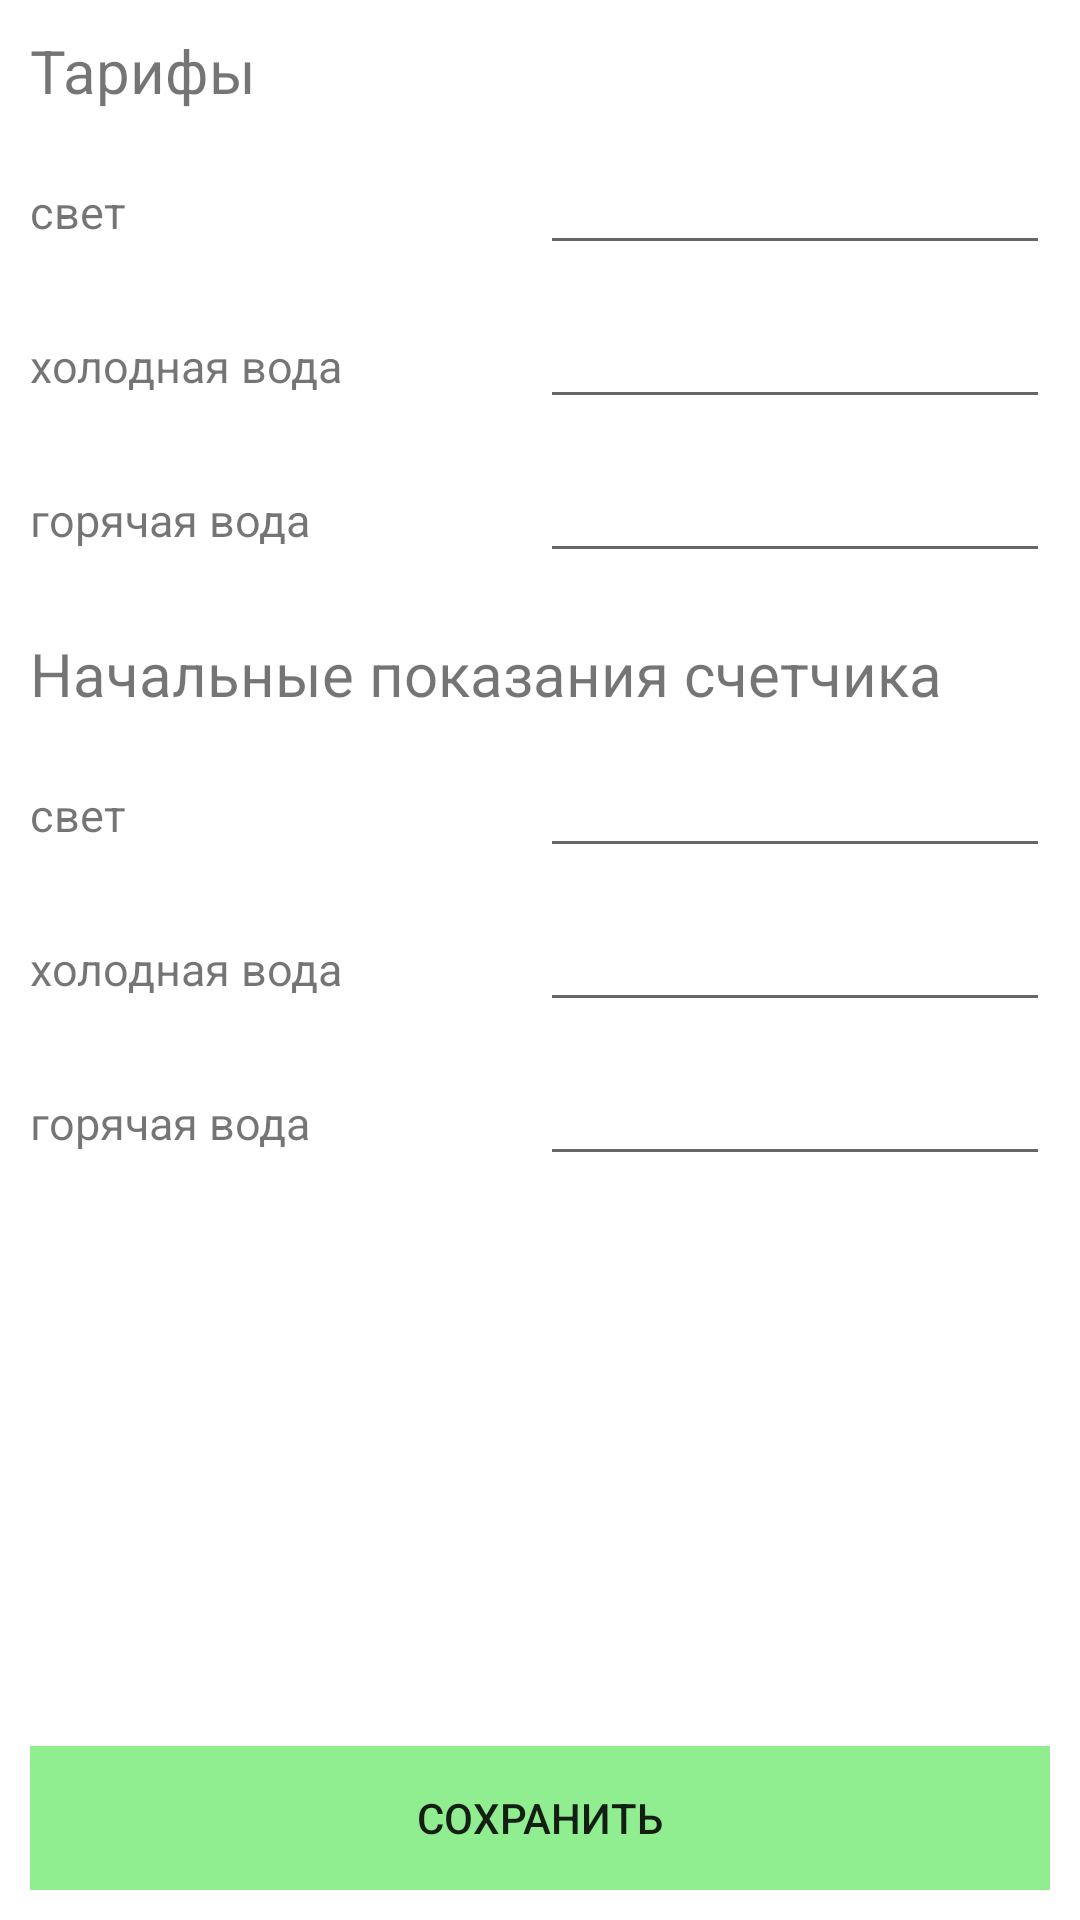

Android layout source for this screen:
<!-- AndroidManifest.xml: application theme AppTheme -->
<!-- res/layout/settings.xml -->
<?xml version="1.0" encoding="utf-8"?>
<LinearLayout xmlns:android="http://schemas.android.com/apk/res/android"
    android:orientation="vertical"
    android:background="#FFFFFF"
    android:layout_width="match_parent"
    android:layout_height="match_parent">

    <TextView
        android:layout_width="match_parent"
        android:layout_height="wrap_content"
        android:text="@string/tariffs"
        android:textStyle="normal"
        android:paddingTop="@dimen/indent"
        android:paddingBottom="@dimen/indent"
        android:paddingLeft="@dimen/indent"
        android:textSize="@dimen/header"/>

    <LinearLayout
        android:layout_width="match_parent"
        android:layout_height="wrap_content"
        android:orientation="horizontal"
        android:paddingLeft="@dimen/indent"
        android:paddingRight="@dimen/indent"
        android:paddingBottom="@dimen/indent">

        <TextView
            android:layout_width="match_parent"
            android:layout_height="wrap_content"
            android:text="@string/light"
            android:textSize="@dimen/service_name_size"
            android:layout_weight="1"/>

        <EditText
            android:layout_width="match_parent"
            android:layout_height="wrap_content"
            android:inputType="number"
            android:textColor="@color/settings_color"
            android:id="@+id/editTextLight"
            android:layout_weight="1" />


    </LinearLayout>

    <LinearLayout
        android:layout_width="match_parent"
        android:layout_height="wrap_content"
        android:orientation="horizontal"
        android:paddingLeft="@dimen/indent"
        android:paddingRight="@dimen/indent"
        android:paddingBottom="@dimen/indent">

        <TextView
            android:layout_width="match_parent"
            android:layout_height="wrap_content"
            android:text="@string/cold_water"
            android:textSize="@dimen/service_name_size"
            android:layout_weight="1"/>

        <EditText
            android:layout_width="match_parent"
            android:layout_height="wrap_content"
            android:inputType="number"
            android:textColor="@color/settings_color"
            android:id="@+id/editTextColdWater"
            android:layout_weight="1" />


    </LinearLayout>

    <LinearLayout
        android:layout_width="match_parent"
        android:layout_height="wrap_content"
        android:orientation="horizontal"
        android:paddingLeft="@dimen/indent"
        android:paddingRight="@dimen/indent"
        android:paddingBottom="@dimen/indent">

        <TextView
            android:layout_width="match_parent"
            android:layout_height="wrap_content"
            android:text="@string/hot_water"
            android:textSize="@dimen/service_name_size"
            android:layout_weight="1"/>

        <EditText
            android:layout_width="match_parent"
            android:layout_height="wrap_content"
            android:inputType="number"
            android:textColor="@color/settings_color"
            android:id="@+id/editTextHotWater"
            android:layout_weight="1" />

    </LinearLayout>

    <TextView
        android:layout_width="match_parent"
        android:layout_height="wrap_content"
        android:text="@string/start_position"
        android:textStyle="normal"
        android:paddingTop="@dimen/indent"
        android:paddingBottom="@dimen/indent"
        android:paddingLeft="@dimen/indent"
        android:textSize="@dimen/header"/>

    <LinearLayout
        android:layout_width="match_parent"
        android:layout_height="wrap_content"
        android:orientation="horizontal"
        android:paddingLeft="@dimen/indent"
        android:paddingRight="@dimen/indent"
        android:paddingBottom="@dimen/indent">

        <TextView
            android:layout_width="match_parent"
            android:layout_height="wrap_content"
            android:text="@string/light"
            android:textSize="@dimen/service_name_size"
            android:layout_weight="1"/>

        <EditText
            android:layout_width="match_parent"
            android:layout_height="wrap_content"
            android:inputType="number"
            android:textColor="@color/settings_color"
            android:id="@+id/editTextLightPosition"
            android:layout_weight="1" />


    </LinearLayout>

    <LinearLayout
        android:layout_width="match_parent"
        android:layout_height="wrap_content"
        android:orientation="horizontal"
        android:paddingLeft="@dimen/indent"
        android:paddingRight="@dimen/indent"
        android:paddingBottom="@dimen/indent">

        <TextView
            android:layout_width="match_parent"
            android:layout_height="wrap_content"
            android:text="@string/cold_water"
            android:textSize="@dimen/service_name_size"
            android:layout_weight="1"/>

        <EditText
            android:layout_width="match_parent"
            android:layout_height="wrap_content"
            android:inputType="number"
            android:textColor="@color/settings_color"
            android:id="@+id/editTextColdWaterPosition"
            android:layout_weight="1" />


    </LinearLayout>

    <LinearLayout
        android:layout_width="match_parent"
        android:layout_height="wrap_content"
        android:orientation="horizontal"
        android:paddingLeft="@dimen/indent"
        android:paddingRight="@dimen/indent"
        android:paddingBottom="@dimen/indent">

        <TextView
            android:layout_width="match_parent"
            android:layout_height="wrap_content"
            android:text="@string/hot_water"
            android:textSize="@dimen/service_name_size"
            android:layout_weight="1"/>

        <EditText
            android:layout_width="match_parent"
            android:layout_height="wrap_content"
            android:inputType="number"
            android:textColor="@color/settings_color"
            android:id="@+id/editTextHotWaterPosition"
            android:layout_weight="1" />

    </LinearLayout>

    <LinearLayout
        android:layout_width="match_parent"
        android:layout_height="wrap_content"
        android:paddingRight="@dimen/indent"
        android:paddingLeft="@dimen/indent"
        android:paddingBottom="@dimen/indent"
        android:layout_weight="1">

        <Button
            android:layout_width="match_parent"
            android:layout_height="wrap_content"
            android:text="@string/save"
            android:id="@+id/buttonConfirm"
            android:layout_gravity="bottom"
            android:background="@color/settings_color" />

    </LinearLayout>

</LinearLayout>
<!-- resources referenced by this layout -->
<resources>
  <color name="settings_color">#90EE90</color>
  <dimen name="header">20sp</dimen>
  <dimen name="indent">10dp</dimen>
  <dimen name="service_name_size">15sp</dimen>
  <string name="cold_water">холодная вода</string>
  <string name="hot_water">горячая вода</string>
  <string name="light">свет</string>
  <string name="save">Сохранить</string>
  <string name="start_position">Начальные показания счетчика</string>
  <string name="tariffs">Тарифы</string>
  <style name="AppTheme" parent="Theme.AppCompat.Light.NoActionBar">
          
          <item name="android:colorPrimaryDark">@color/main_menu</item>
          <item name="android:actionModeBackground">@color/main_menu</item>
          <item name="android:navigationBarColor">@color/main_menu</item>
      </style>
  <color name="main_menu">#20B2AA</color>
</resources>
